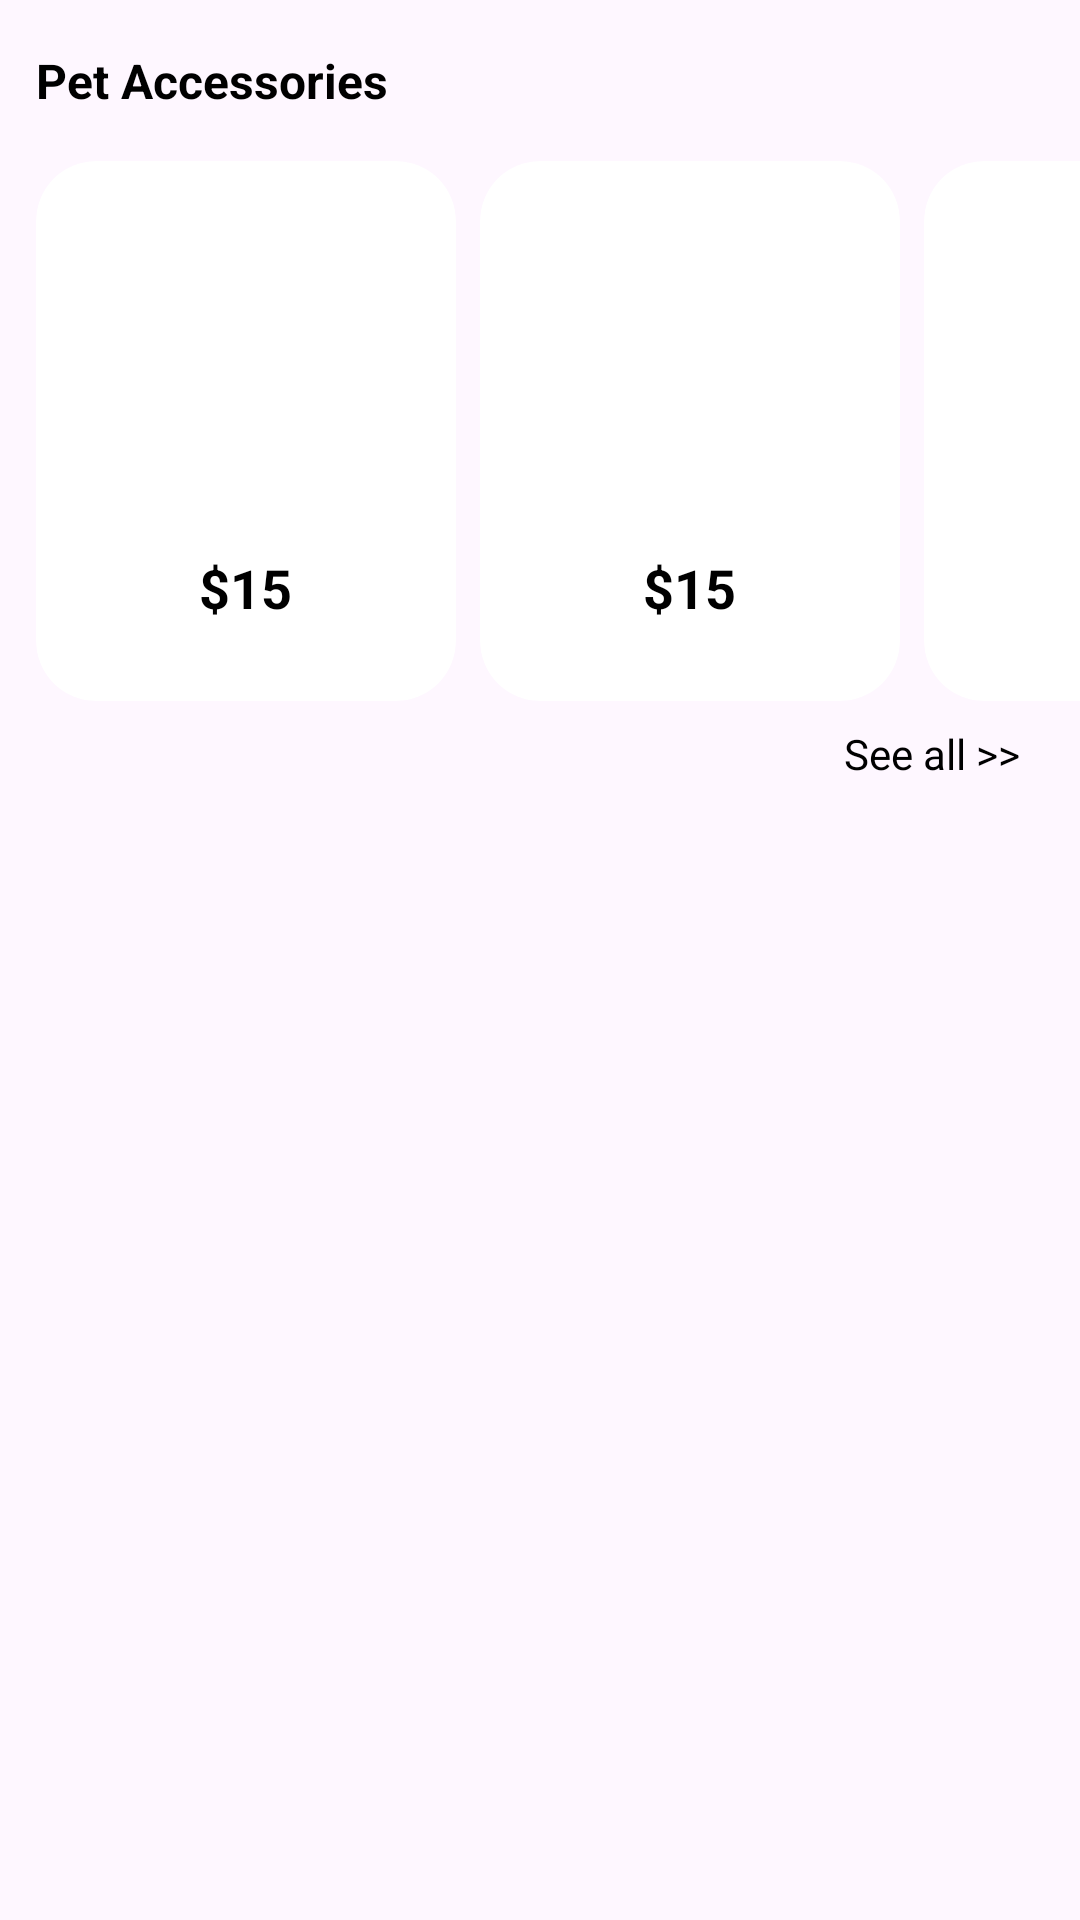

The Android layout XML behind this screen, and the referenced resources:
<!-- AndroidManifest.xml: application theme Theme.MADandroidEcommerce -->
<!-- res/layout/pet_accessories_section.xml -->
<?xml version="1.0" encoding="utf-8"?>
<LinearLayout xmlns:android="http://schemas.android.com/apk/res/android"
    android:layout_width="match_parent"
    android:layout_height="wrap_content"
    android:orientation="vertical">

    <TextView
        android:layout_width="match_parent"
        android:layout_height="wrap_content"
        android:layout_marginTop="16dp"
        android:paddingHorizontal="12dp"
        android:text="Pet Accessories"
        android:textColor="#000000"
        android:textSize="16sp"
        android:textStyle="bold" />

    <HorizontalScrollView
        android:layout_width="match_parent"
        android:layout_height="wrap_content"
        android:layout_marginTop="16dp"
        android:scrollbars="none">

        <LinearLayout
            android:layout_width="wrap_content"
            android:layout_height="wrap_content"
            android:orientation="horizontal"
            android:paddingHorizontal="8dp">

            
            <include layout="@layout/pet_item"
                android:id="@+id/petItem1"
                android:layout_width="140dp"
                android:layout_height="180dp"
                android:layout_marginHorizontal="4dp" />

            <include layout="@layout/pet_item"
                android:id="@+id/petItem2"
                android:layout_width="140dp"
                android:layout_height="180dp"
                android:layout_marginHorizontal="4dp" />

            <include layout="@layout/pet_item"
                android:id="@+id/petItem3"
                android:layout_width="140dp"
                android:layout_height="180dp"
                android:layout_marginHorizontal="4dp" />

            <include layout="@layout/pet_item"
                android:id="@+id/petItem4"
                android:layout_width="140dp"
                android:layout_height="180dp"
                android:layout_marginHorizontal="4dp" />

            <include layout="@layout/pet_item"
                android:id="@+id/petItem5"
                android:layout_width="140dp"
                android:layout_height="180dp"
                android:layout_marginHorizontal="4dp" />
        </LinearLayout>
    </HorizontalScrollView>

    
    <RelativeLayout
        android:layout_width="match_parent"
        android:layout_height="wrap_content"
        android:paddingHorizontal="12dp">

        <TextView
            android:id="@+id/seeAllLink"
            android:layout_width="wrap_content"
            android:layout_height="wrap_content"
            android:layout_alignParentEnd="true"
            android:layout_centerVertical="true"
            android:padding="8dp"
            android:text="See all >>"
            android:textColor="#000000" />
    </RelativeLayout>
</LinearLayout>
<!-- res/layout/pet_item.xml (included above) -->
<?xml version="1.0" encoding="utf-8"?>
<androidx.cardview.widget.CardView xmlns:android="http://schemas.android.com/apk/res/android"
    xmlns:app="http://schemas.android.com/apk/res-auto"
    android:layout_width="140dp"
    android:layout_height="180dp"
    app:cardCornerRadius="20dp"
    app:cardElevation="0dp">

    <LinearLayout
        android:layout_width="match_parent"
        android:layout_height="match_parent"
        android:gravity="center_horizontal"
        android:orientation="vertical"
        android:padding="12dp">

        <ImageView
            android:id="@+id/petItemImage"
            android:layout_width="110dp"
            android:layout_height="110dp"
            android:scaleType="centerCrop"
            android:src="@drawable/ic_placeholder" />

        <TextView
            android:id="@+id/petItemPrice"
            android:layout_width="wrap_content"
            android:layout_height="wrap_content"
            android:layout_marginTop="8dp"
            android:text="$15"
            android:textColor="#000000"
            android:textSize="18sp"
            android:textStyle="bold" />
    </LinearLayout>
</androidx.cardview.widget.CardView>
<!-- resources referenced by this layout -->
<resources>
  <style name="Theme.MADandroidEcommerce" parent="Base.Theme.MADandroidEcommerce" />
  <style name="Base.Theme.MADandroidEcommerce" parent="Theme.Material3.DayNight.NoActionBar">
          
          
      </style>
</resources>
